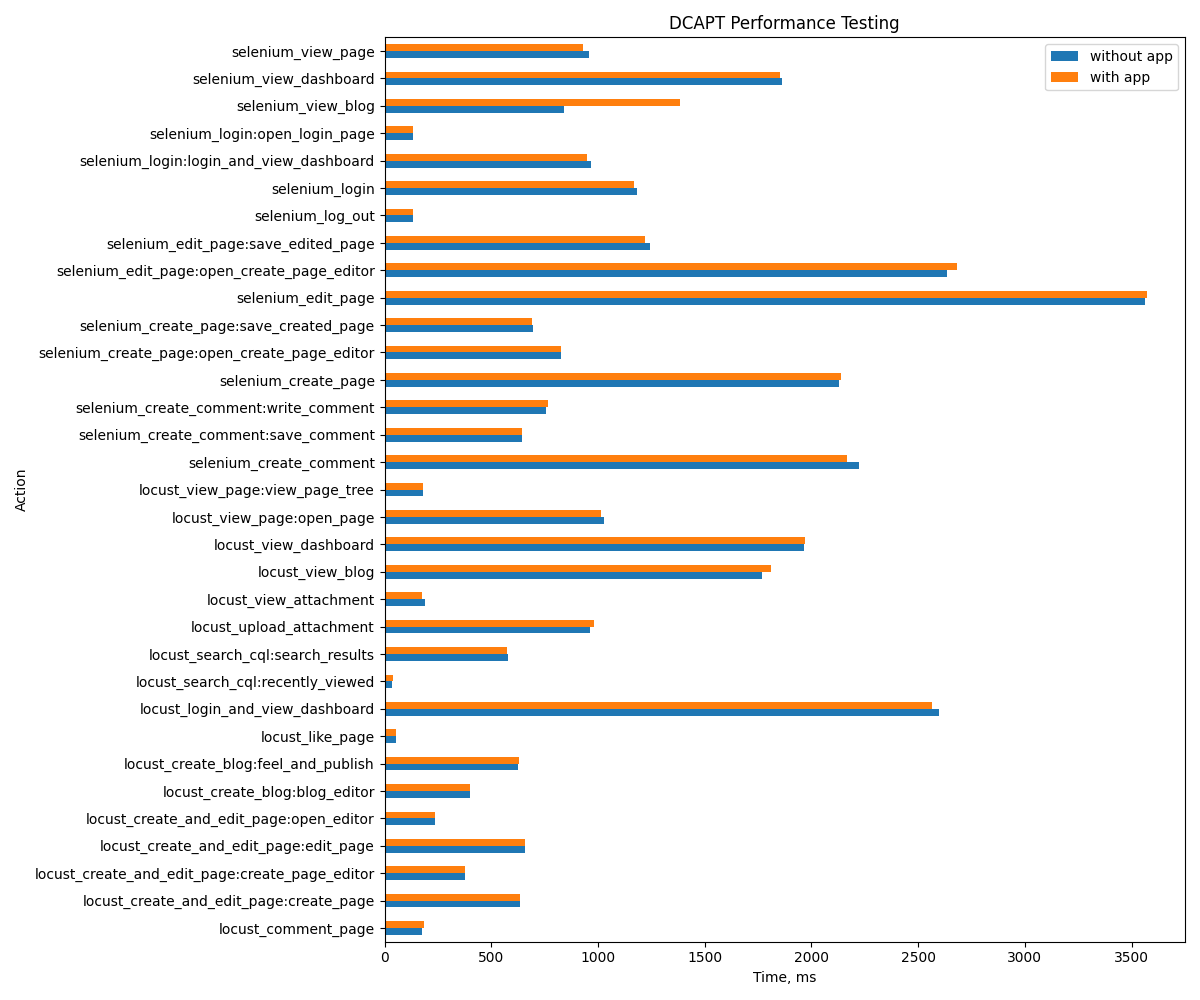

Data behind this chart, as committed beside it:
Action, without app, with app
locust_login_and_view_dashboard, 2599, 2565
locust_view_page:open_page, 1030, 1013
locust_upload_attachment, 965, 983
locust_search_cql:recently_viewed, 37, 38
locust_create_and_edit_page:create_page_…, 378, 379
locust_view_blog, 1768, 1811
locust_comment_page, 177, 183
locust_view_page:view_page_tree, 180, 180
locust_search_cql:search_results, 580, 572
locust_view_dashboard, 1967, 1969
locust_create_and_edit_page:create_page, 637, 635
locust_like_page, 56, 56
locust_create_and_edit_page:open_editor, 237, 237
locust_view_attachment, 188, 177
locust_create_and_edit_page:edit_page, 660, 660
locust_create_blog:blog_editor, 401, 400
locust_create_blog:feel_and_publish, 624, 632
selenium_login:open_login_page, 135, 134
selenium_login:login_and_view_dashboard, 969, 951
selenium_login, 1182, 1167
selenium_view_page, 957, 932
selenium_create_page:open_create_page_ed…, 827, 828
selenium_create_page:save_created_page, 697, 692
selenium_create_page, 2130, 2137
selenium_edit_page:open_create_page_edit…, 2636, 2682
selenium_edit_page:save_edited_page, 1242, 1219
selenium_edit_page, 3562, 3572
selenium_create_comment:write_comment, 757, 766
selenium_create_comment:save_comment, 642, 644
selenium_create_comment, 2225, 2165
selenium_view_blog, 843, 1385
selenium_view_dashboard, 1862, 1852
selenium_log_out, 135, 134
